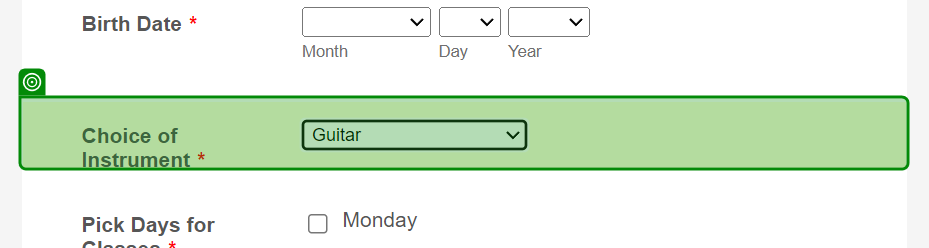
Workflow: TakeScreenShot

Step 1: screenshot-of of the list item in window 'Music School Registration Form - Jotform Form Builder' (chrome.exe)
